Photos from the image-classification dataset "afhq64" in the GitHub repository eigentourist/defcon33. Its 3 classes are: cat, dog, wild animal.

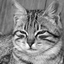
Label: cat

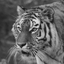
Label: wild animal

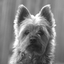
Label: dog

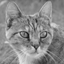
Label: cat

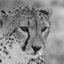
Label: wild animal

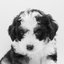
Label: dog
